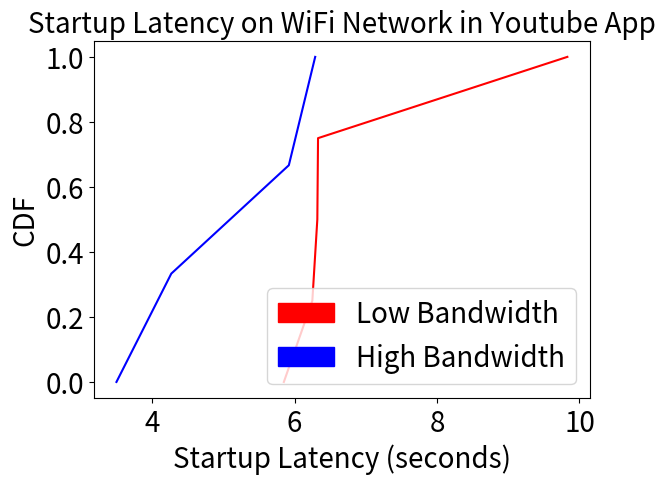

This figure's Python source:

import matplotlib.pyplot as plt
import numpy as np
import matplotlib.patches as mpatches
roundtriptimes= [3.5,4.27,6.29,5.92]
roundtriptimes2 = [6.33,9.83,6.32,6.25,5.85]


sortedtime = np.sort(roundtriptimes)
p = 1. * np.arange(len(roundtriptimes))/(len(roundtriptimes) - 1)

sortedtime2 = np.sort(roundtriptimes2)
p2 = 1. * np.arange(len(roundtriptimes2))/(len(roundtriptimes2) - 1)

plt.plot(sortedtime2, p2,'-r')
plt.plot(sortedtime, p,'-b')
red_patch = mpatches.Patch(color='red', label='Low Bandwidth')
blue_patch = mpatches.Patch(color='blue', label='High Bandwidth')



plt.tick_params(labelsize=20)
plt.subplots_adjust( bottom=0.135)
plt.legend(handles=[red_patch,blue_patch],fontsize = 20)



plt.xlabel('Startup Latency (seconds)',fontsize = 20)
plt.ylabel('CDF',fontsize = 20)
plt.title('Startup Latency on WiFi Network in Youtube App',fontsize = 20)
plt.show()